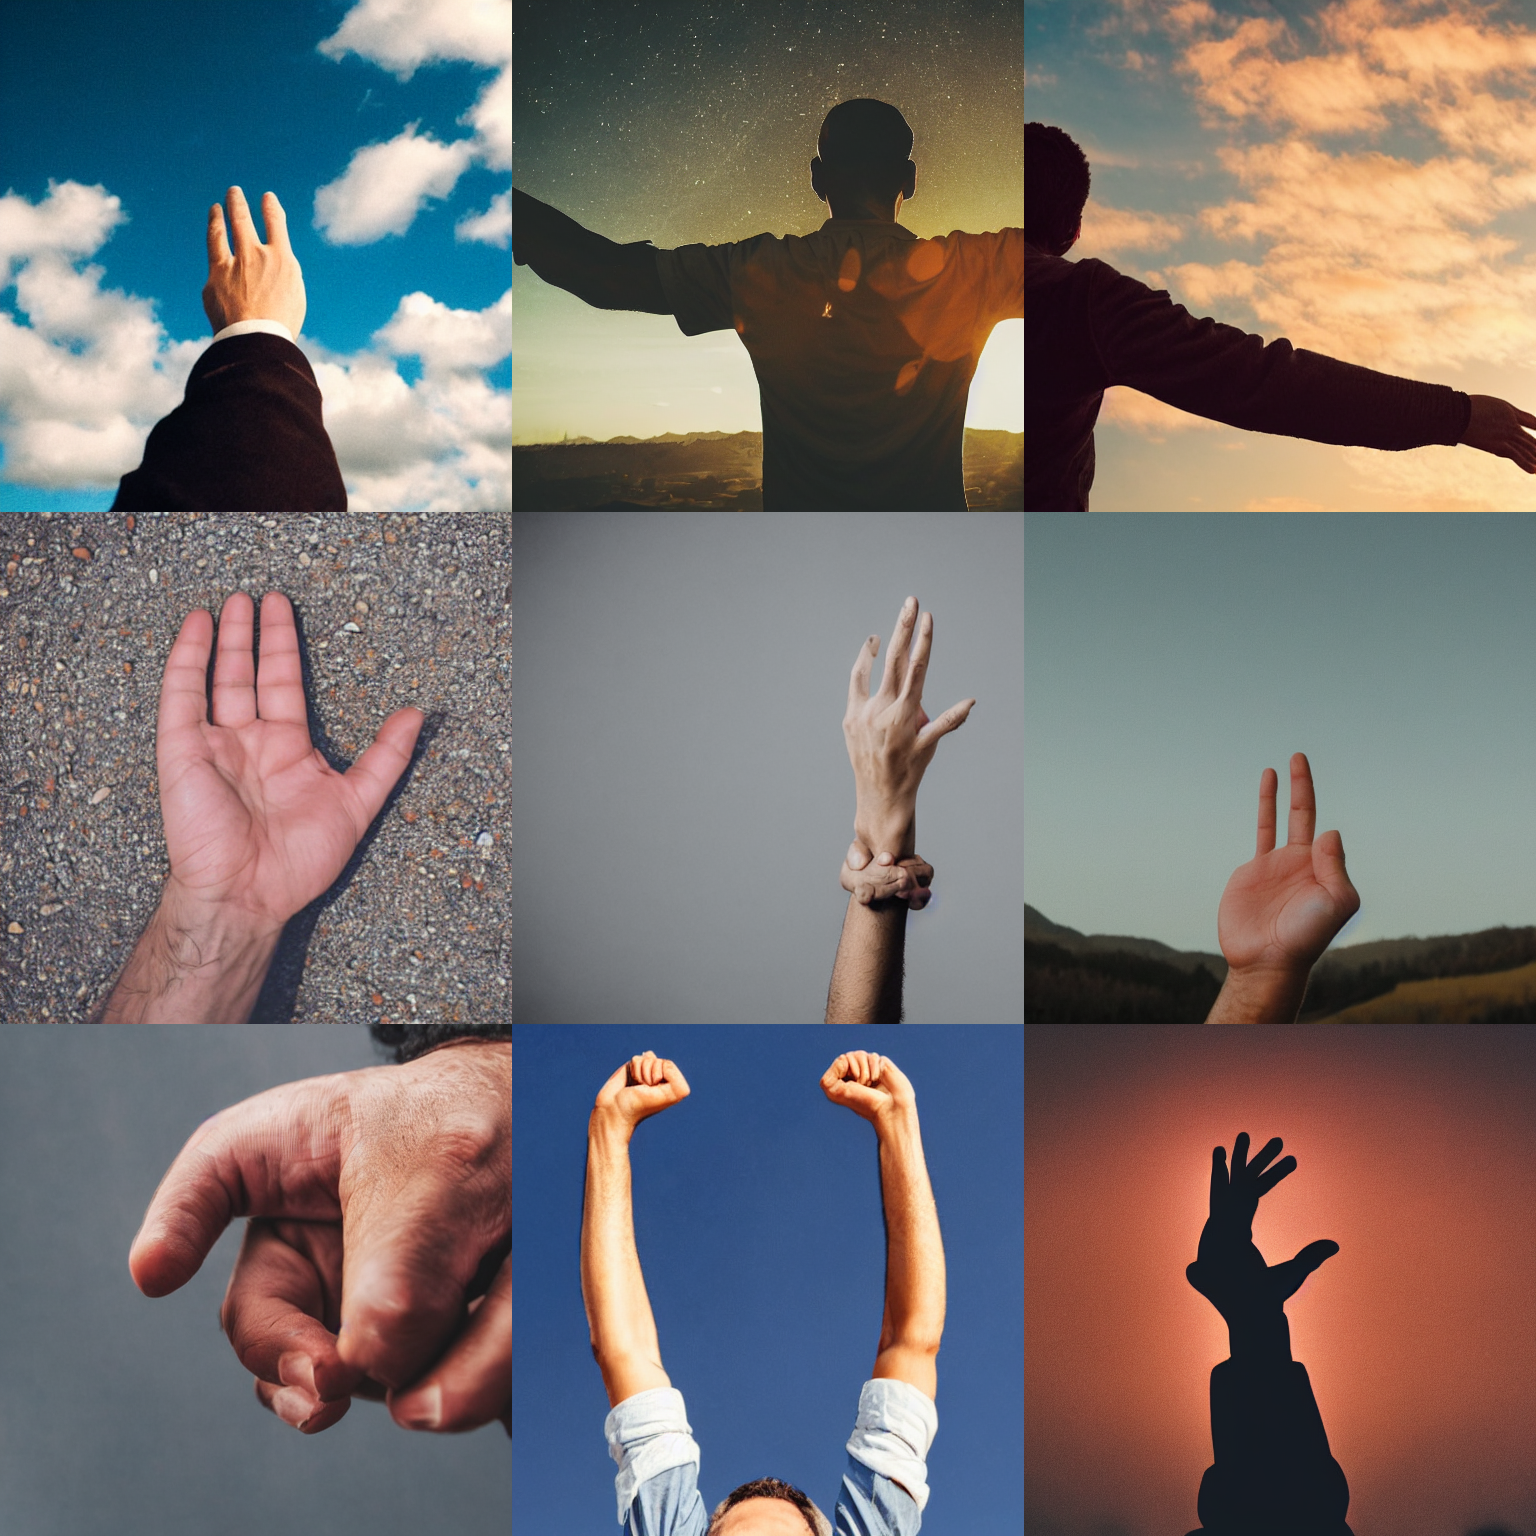
Generation parameters embedded in this image by AUTOMATIC1111 Stable Diffusion web UI or a fork of it (Forge, ...) (PNG 'parameters' text chunk):
a man holding up one hand
Steps: 30, Sampler: DPM++ 2M Karras, CFG scale: 7.5, Seed: 1234, Size: 512x512, Model hash: 658a49c08a, Model: Stable-Diffusion-v1-5, Version: v1.6.0-2-g4afaaf8a